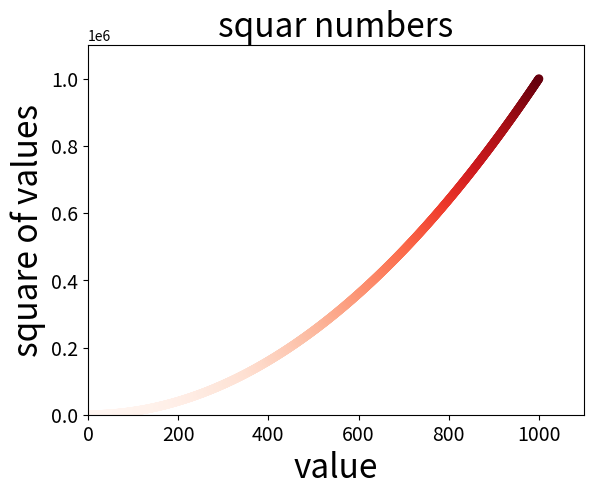

The matplotlib source for this figure:
# 绘制散点图病设置其样式
import matplotlib.pyplot as plt

x_value = list(range(1, 1001))
y_value = [x ** 2 for x in x_value]

# plt.scatter(x_value, y_value, c=(0, 0, 0.8), edgecolors='none', s=40)
plt.scatter(x_value, y_value, c=y_value, cmap=plt.cm.Reds, edgecolors='none', s=40)

# 设置图表标题并且给坐标轴加上标签
plt.title("squar numbers", fontsize=24)
plt.xlabel("value", fontsize=24)
plt.ylabel("square of values", fontsize=24)

# 设置刻度标记的大小
plt.tick_params(axis='both', which='major', labelsize=14)

# 设置每个坐标轴的取值范围
plt.axis([0, 1100, 0, 1100000])



# 自动保存图表  bbox_inches裁剪多余的空白区域
plt.savefig('我的图表', bbox_inches='tight')


plt.show()
